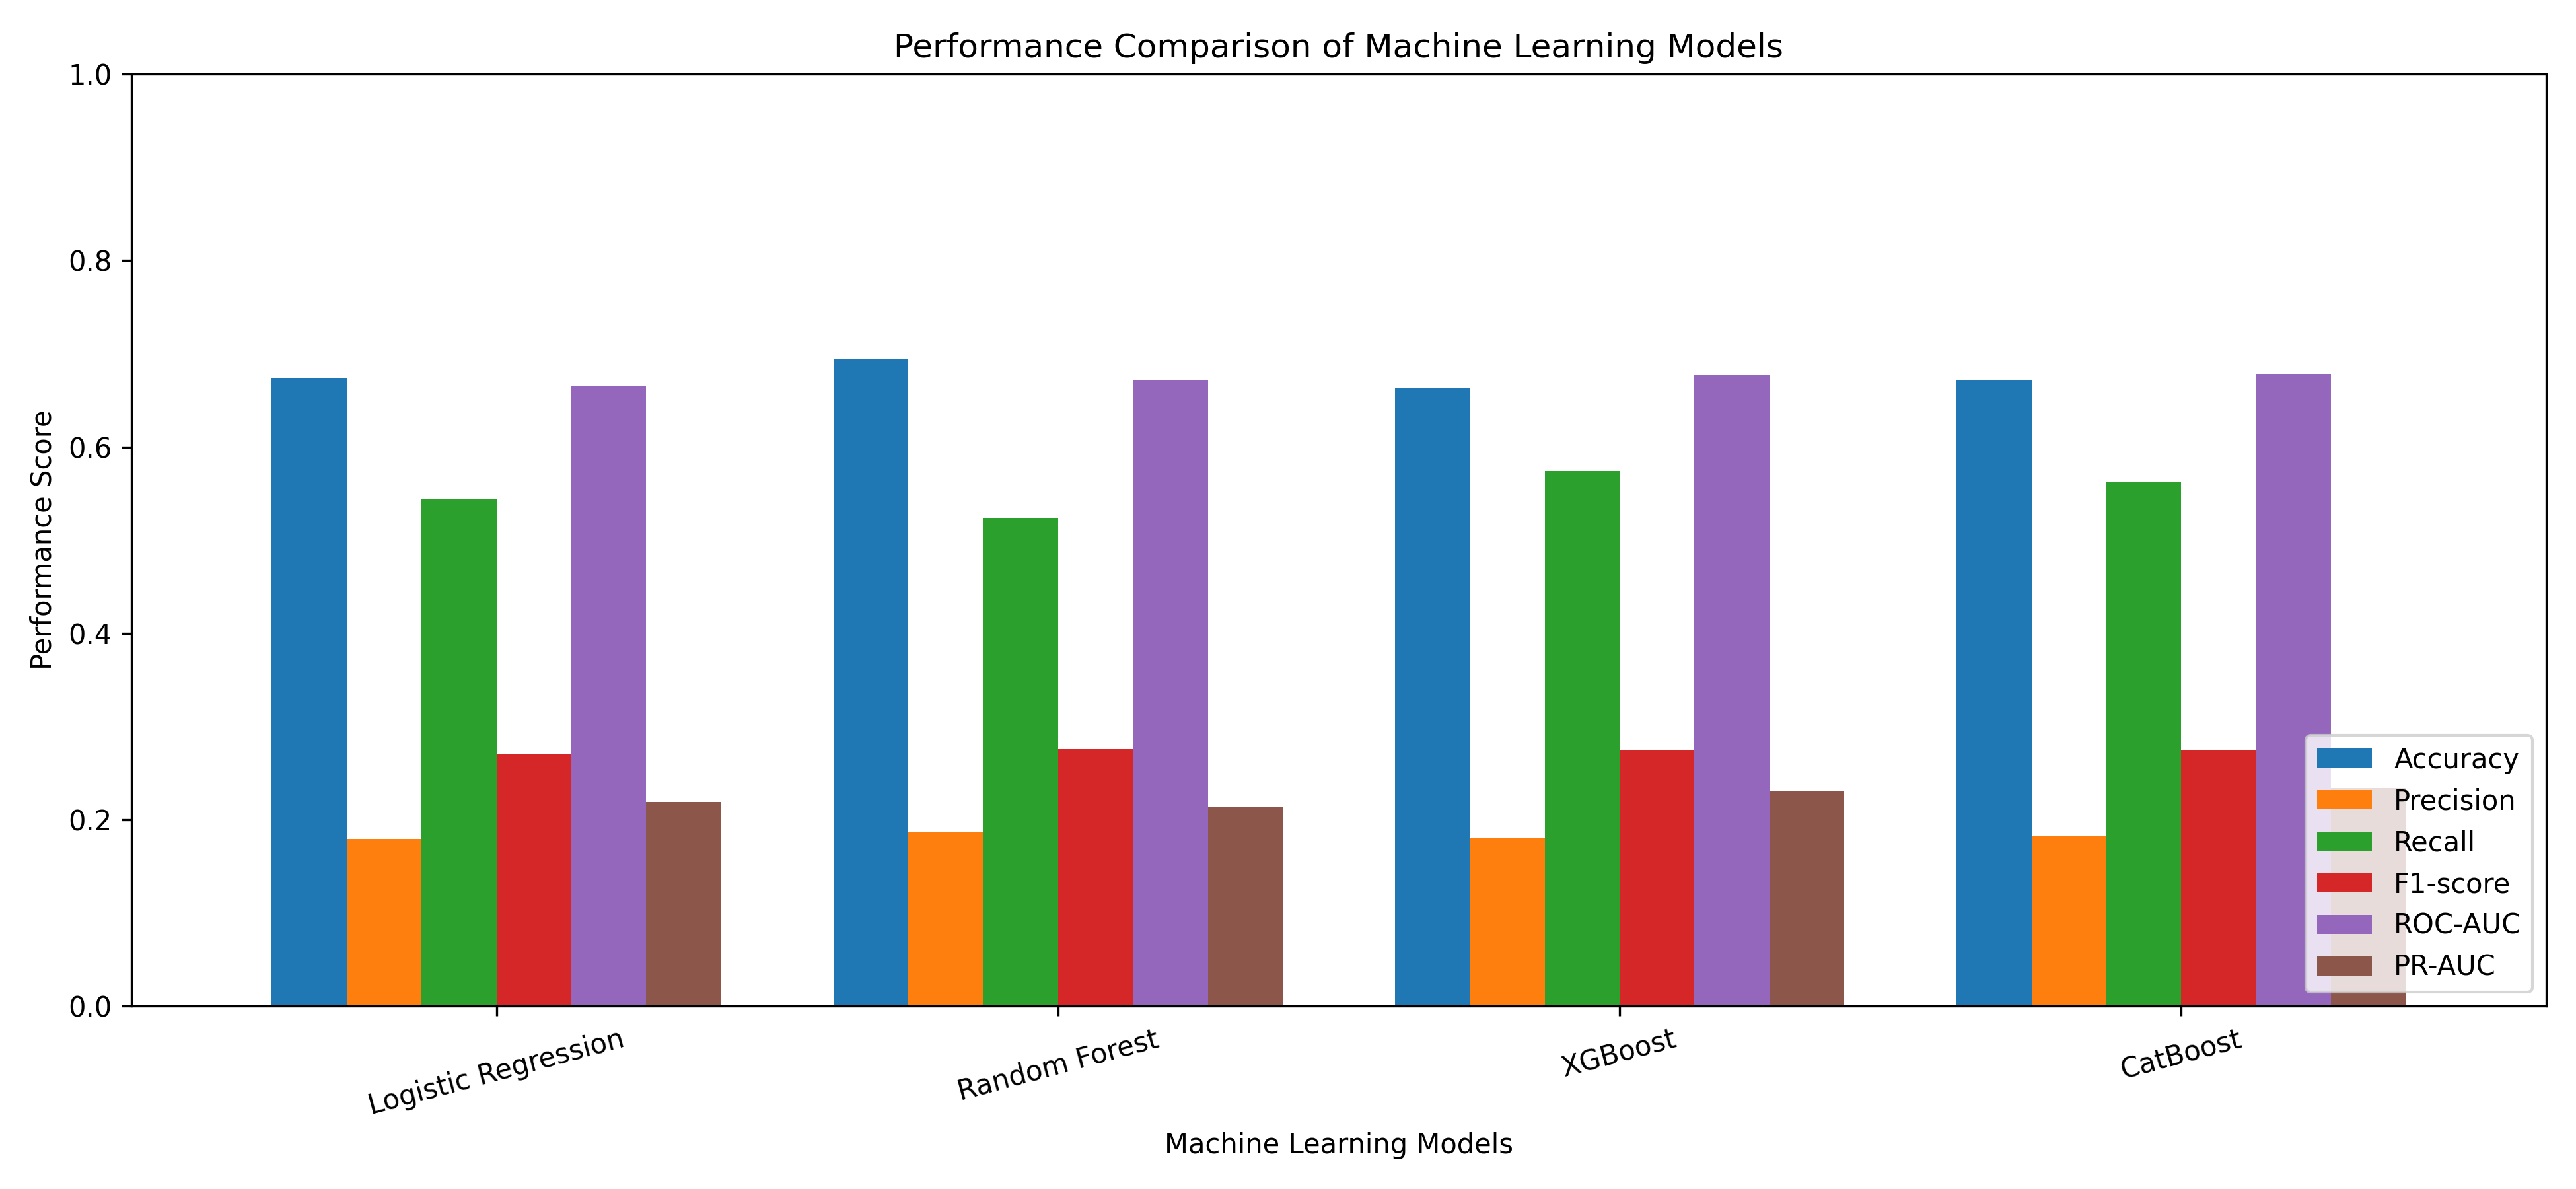

Values plotted in this chart, from the file beside it:
Model, Accuracy, Precision, Recall, F1-score, ROC-AUC, PR-AUC
Logistic Regression, 0.6738, 0.1796, 0.5434, 0.2699, 0.6658, 0.219
Random Forest, 0.6946, 0.1871, 0.5238, 0.2757, 0.6722, 0.2137
XGBoost, 0.6633, 0.1804, 0.574, 0.2745, 0.6766, 0.2315
CatBoost, 0.671, 0.182, 0.5622, 0.275, 0.6785, 0.2344
